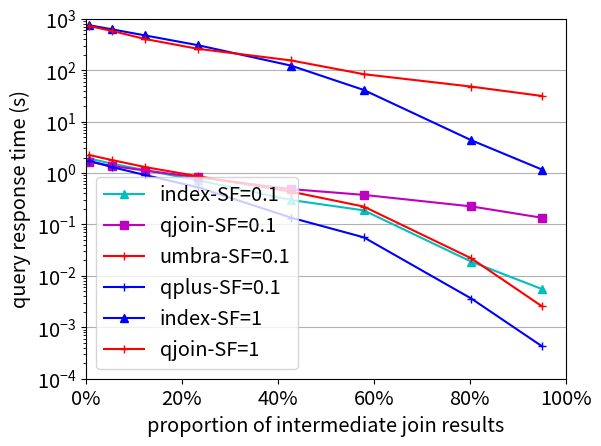

Generate this figure with matplotlib:
import matplotlib.pyplot as plt
from matplotlib.ticker import FormatStrFormatter, MultipleLocator, FixedLocator, PercentFormatter
import numpy as np

import matplotlib.pylab as pylab
params = {'legend.fontsize': 'x-large',
          # 'figure.figsize': (15, 5),
          'axes.labelsize': 'x-large',
          'axes.titlesize': 'x-large',
          'xtick.labelsize': 'x-large',
          'ytick.labelsize': 'x-large'}
pylab.rcParams.update(params)


def plot_queryx():
    fig, axs = plt.subplots(1, 1)
    x = [0.950467506, 0.803403965, 0.57910705, 0.427232255,
         0.233631503, 0.123669406, 0.054101442, 0.006537283]
    y = [[0.00552598, 0.0188191, 0.187693, 0.299079, 0.723906, 1.13436, 1.5239, 1.91267],
         [0.134697, 0.224023, 0.375541, 0.486439,
             0.823741, 1.11632, 1.3732, 1.65196],
         [1.16445, 4.32473, 41.1544, 122.699, 305.741, 472.866, 623.226, 747.704],
         [31.457, 47.8217, 83.5088, 154.725, 259.882, 402.66, 580.812, 722.536]]
    # y = [[0.305453,	0.568535,	1.06303, 1.3468,	2.09494,	2.56107,	3.51752,	4.57332],
    #      [0.0156666,	0.0683826,	0.494824,	0.826786,
    #          1.6332,	2.64963,	3.85975,	5.0753],
    #      [93.8655, 170.181, 241.5, 306.047, 405.948, 510.887, 599.234, 743.272],
    #      [2.12507, 10.0493, 127.851, 218.328, 388.64, 565.314, 713.675, 847.131]]
    axs.plot(x, y[0], '-c^', label="index-SF=0.1")
    axs.plot(x, y[1], '-ms', label="qjoin-SF=0.1")
    axs.plot(x, y[2], '-b^', label="index-SF=1")
    axs.plot(x, y[3], '-r+', label="qjoin-SF=1")

    axs.legend()  # loc='upper left'

    axs.set_yscale('log')
    axs.set_xlim([0, 1])
    axs.set_ylim([1e-3, 1e3])

    # majorLocator = FixedLocator(
    #     [0, 0.1, 0.2, 0.3, 0.4, 0.5, 0.6, 0.7, 0.8, 0.9, 1.0])
    ymajorLocator = FixedLocator(
        [0.001, 0.01, 0.1, 1, 10, 100, 1000])
    # axs.xaxis.set_major_locator(
    #     majorLocator)  # plt.MaxNLocator(5)
    axs.yaxis.set_major_locator(
        ymajorLocator)
    axs.xaxis.set_major_formatter(PercentFormatter(1.0))
    plt.setp(axs.get_xminorticklabels(), visible=False)

    axs.grid(axis='y')

    axs.set(xlabel='proportion of intermediate join results',
            ylabel='query response time (s)')

    # Hide x labels and tick labels for top plots and y ticks for right plots.
    axs.label_outer()

    plt.subplots_adjust(left=0.15)
    plt.subplots_adjust(bottom=0.13)
    plt.show()


def plot_queryx_comparison():
    fig, axs = plt.subplots(1, 1)
    x = [0.950467506, 0.803403965, 0.57910705, 0.427232255,
         0.233631503, 0.123669406, 0.054101442, 0.006537283]
    y = [[0.00552598, 0.0188191, 0.187693, 0.299079, 0.723906, 1.13436, 1.5239, 1.91267],
         [0.134697, 0.224023, 0.375541, 0.486439,
             0.823741, 1.11632, 1.3732, 1.65196],
         [1.16445, 4.32473, 41.1544, 122.699, 305.741, 472.866, 623.226, 747.704],
         [31.457, 47.8217, 83.5088, 154.725, 259.882, 402.66, 580.812, 722.536],
         [0.002554, 0.021830, 0.222335, 0.434496,
             0.863749, 1.303641, 1.788428, 2.240768],
         [0.000426746, 0.00360698, 0.0561153, 0.135796, 0.527769, 0.911862, 1.30654, 1.73786]]
    # y = [[0.305453,	0.568535,	1.06303, 1.3468,	2.09494,	2.56107,	3.51752,	4.57332],
    #      [0.0156666,	0.0683826,	0.494824,	0.826786,
    #          1.6332,	2.64963,	3.85975,	5.0753],
    #      [93.8655, 170.181, 241.5, 306.047, 405.948, 510.887, 599.234, 743.272],
    #      [2.12507, 10.0493, 127.851, 218.328, 388.64, 565.314, 713.675, 847.131]]
    axs.plot(x, y[0], '-c^', label="index-SF=0.1")
    axs.plot(x, y[1], '-ms', label="qjoin-SF=0.1")
    axs.plot(x, y[4], '-r+', label="umbra-SF=0.1")
    axs.plot(x, y[5], '-b+', label="qplus-SF=0.1")
    axs.plot(x, y[2], '-b^', label="index-SF=1")
    axs.plot(x, y[3], '-r+', label="qjoin-SF=1")

    axs.legend()  # loc='upper left'

    axs.set_yscale('log')
    axs.set_xlim([0, 1])
    axs.set_ylim([1e-4, 1e3])

    # majorLocator = FixedLocator(
    #     [0, 0.1, 0.2, 0.3, 0.4, 0.5, 0.6, 0.7, 0.8, 0.9, 1.0])
    ymajorLocator = FixedLocator(
        [0.0001, 0.001, 0.01, 0.1, 1, 10, 100, 1000])
    # axs.xaxis.set_major_locator(
    #     majorLocator)  # plt.MaxNLocator(5)
    axs.yaxis.set_major_locator(
        ymajorLocator)
    axs.xaxis.set_major_formatter(PercentFormatter(1.0))
    plt.setp(axs.get_xminorticklabels(), visible=False)

    axs.grid(axis='y')

    axs.set(xlabel='proportion of intermediate join results',
            ylabel='query response time (s)')

    # Hide x labels and tick labels for top plots and y ticks for right plots.
    axs.label_outer()

    plt.subplots_adjust(left=0.15)
    plt.subplots_adjust(bottom=0.13)
    plt.show()


if __name__ == "__main__":
    plot_queryx_comparison()
